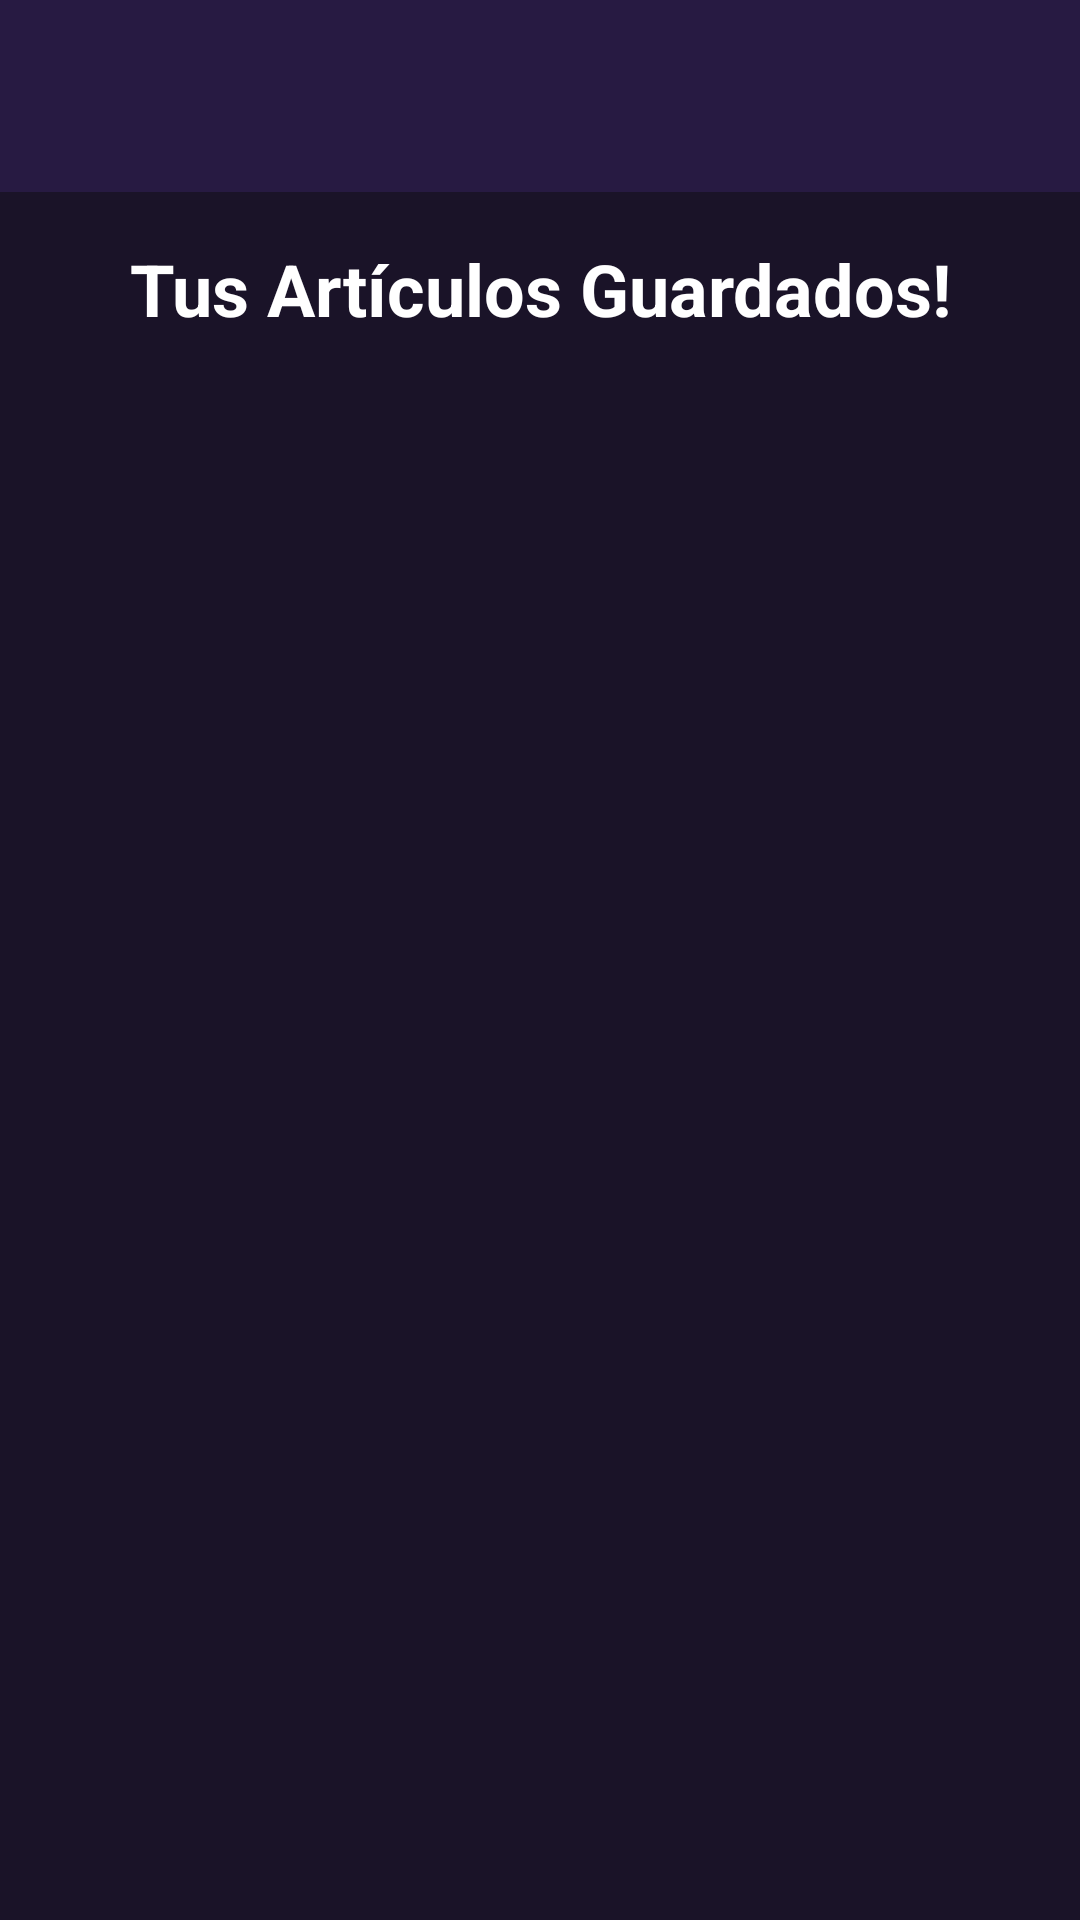

Reconstruct the res/layout file that produces this screen, plus the resources it refers to.
<!-- AndroidManifest.xml: application theme Theme.App_comp_movil -->
<!-- res/layout/activity_user_cards.xml -->
<?xml version="1.0" encoding="utf-8"?>
<androidx.constraintlayout.widget.ConstraintLayout xmlns:android="http://schemas.android.com/apk/res/android"
    xmlns:app="http://schemas.android.com/apk/res-auto"
    xmlns:tools="http://schemas.android.com/tools"
    android:id="@+id/main"
    android:layout_width="match_parent"
    android:layout_height="match_parent"
    tools:context=".Activities.UserCardsActivity">

    
    <com.google.android.material.appbar.AppBarLayout
        android:id="@+id/appBarLayout"
        android:layout_width="match_parent"
        android:layout_height="wrap_content"
        android:background="@color/panel_dark"
        app:layout_constraintStart_toStartOf="parent"
        app:layout_constraintTop_toTopOf="parent">

        <com.google.android.material.appbar.MaterialToolbar
            android:id="@+id/top_app_bar"
            android:layout_width="match_parent"
            android:layout_height="?attr/actionBarSize"
            android:background="@color/panel_dark"
            app:navigationIcon="@drawable/ic_action_back" />

    </com.google.android.material.appbar.AppBarLayout>
    
    <TextView
        android:id="@+id/titleTextView"
        android:layout_width="0dp"
        android:layout_height="wrap_content"
        android:text="@string/cardsTitle"
        android:textSize="24sp"
        android:textStyle="bold"
        android:textColor="@android:color/white"
        android:gravity="center"
        android:padding="16dp"
        app:layout_constraintTop_toBottomOf="@id/appBarLayout"
        app:layout_constraintStart_toStartOf="parent"
        app:layout_constraintEnd_toEndOf="parent" />

    
    <androidx.recyclerview.widget.RecyclerView
        android:id="@+id/recyclerView"
        android:layout_width="match_parent"
        android:layout_height="0dp"
        android:padding="16dp"
        android:scrollbars="vertical"
        app:layout_constraintBottom_toBottomOf="parent"
        app:layout_constraintEnd_toEndOf="parent"
        app:layout_constraintStart_toStartOf="parent"
        app:layout_constraintTop_toBottomOf="@+id/titleTextView" />
</androidx.constraintlayout.widget.ConstraintLayout>
<!-- resources referenced by this layout -->
<resources>
  <color name="panel_dark">#271A42</color>
  <string name="cardsTitle">Tus Artículos Guardados!</string>
  
      str desc buttons
  <style name="Theme.App_comp_movil" parent="Base.Theme.App_comp_movil" />
  <style name="Base.Theme.App_comp_movil" parent="Theme.Material3.DayNight.NoActionBar">
          
          
          <item name="android:windowBackground">@color/blue_background_dk</item>
          <item name="android:textColor">@color/normal_txt</item>
          <item name="android:textColorHint">@color/normal_txt</item>
      </style>
  <color name="blue_background_dk">#1A1328</color>
  <color name="normal_txt">#DBE3FF</color>
</resources>
